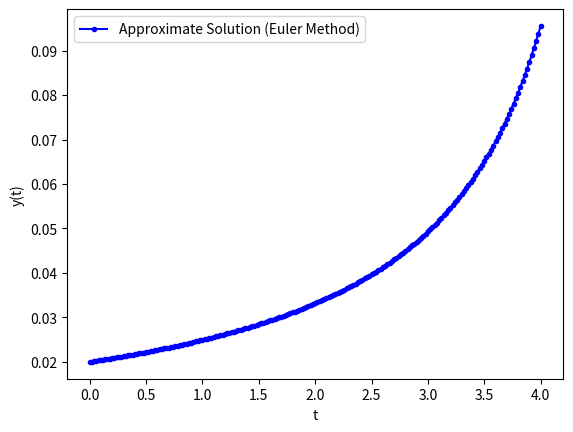
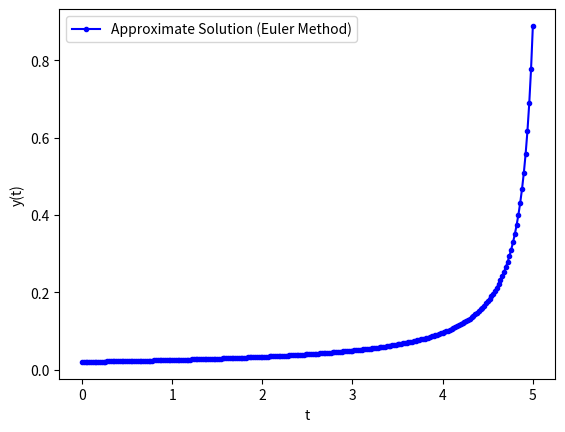
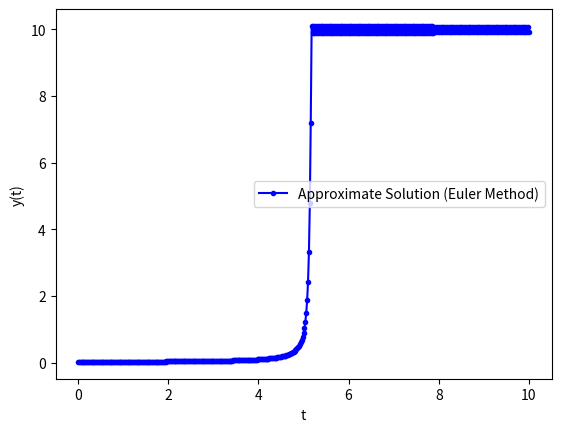
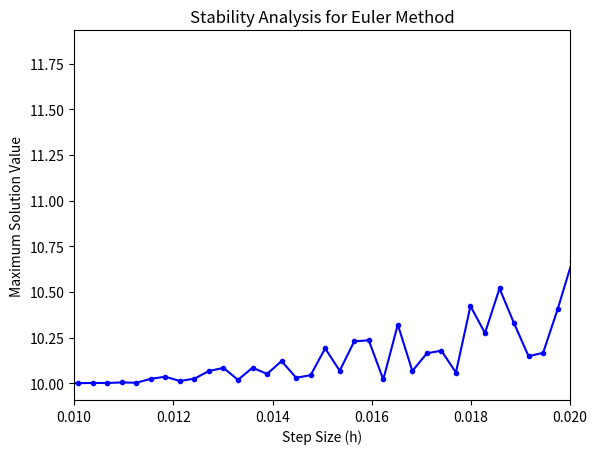

Here is the Python script that generated these plots, in order:
# December 2022 Past Paper
#------------------------------------------------------------------------------
#                                 Q1 COMPLETED
print('\n------ Q1. a)------\n')
# evalueate the truncated series with a specified number of terms and find the approximation
import numpy as np

def calculate_pi_approximation(terms):
    s = 0
    pi_n = np.zeros(terms)
    nn = np.zeros(terms)
    error_true = np.zeros(terms)
    error_ext = np.zeros(terms)

    for i in range(1, terms + 1):
        pi_old = (s * 6.0) ** 0.5
        s = s + 1.0 / i**2.0
        pi_n[i - 1] = (s * 6.0) ** 0.5
        nn[i - 1] = i 
        error_true[i - 1] = np.absolute(pi_n[i - 1] - np.pi)
        error_ext[i - 1]  = np.absolute(pi_n[i - 1] - pi_old)

    return pi_n, nn, error_true, error_ext

# a) Evaluate the truncated series with specified terms
terms_list = [10, 100, 1000]
for terms in terms_list:
    pi_n, nn, error_true, error_ext = calculate_pi_approximation(terms)
    print(f"\nApproximation of π with {terms} terms: {pi_n[-1]}")

print('\n------ Q1. b)------\n')
# b) Compute and report errors for different numbers of terms
for terms in terms_list:
    pi_n, nn, error_true, error_ext = calculate_pi_approximation(terms)
    print(f"\nNumber of terms: {terms}")
    print(f"True Error: {error_true[-1]}")
    print(f"Estimated Error: {error_ext[-1]}")
#------------------------------------------------------------------------------
#                                   Q2
import numpy as np
import matplotlib.pyplot as plt
import math

print('\n------ Q2. a)------\n')
#solve the ODE using Euler and report the value of the solutions at various intervals

#define the ODE
def model(y, t, k):
    dydt = 10*(y**2) - y**3
    return dydt


def solve_ode(model, t0, y0, t_final, h, method='euler', params=None, plot=True, save_results=False):
    """
    Solve a first-order ordinary differential equation numerically.

    Parameters:
    - model: Function defining the ODE.
    - t0, y0: Initial conditions.
    - t_final: Total solution interval.
    - h: Step size for the integration method.
    - method: Integration method ('euler' or 'runge_kutta').
    - params: Additional parameters for the ODE model.
    - plot: Whether to plot the results.
    - save_results: Whether to save the results in a file.

    Returns:
    - t_eul, y_eul: Arrays storing the numerical solution.
    - t_exact, y_exact: Arrays storing the exact solution.
    """
    n_step = math.ceil(t_final / h)

    # Arrays to store the solution
    y_eul = np.zeros(n_step + 1)
    t_eul = np.zeros(n_step + 1)

    # Initialize the solution arrays with the initial condition, x0 and y0 given in call
    y_eul[0] = y0
    t_eul[0] = t0

    # Populate the x array based on the step size
    for i in range(n_step):
        t_eul[i + 1] = t_eul[i] + h

    # Apply the selected integration method
    for i in range(n_step):
        if method == 'euler':
            slope = model(y_eul[i], t_eul[i], params)
            y_eul[i + 1] = y_eul[i] + h * slope
 

    # Plot the approximate solutions
    if plot:
        plot_solution(t_eul, y_eul, method)

    return t_eul, y_eul

#plot for better understanding of the function behaviour
def plot_solution(t_eul, y_eul, method):
    plt.plot(t_eul, y_eul, 'b.-', label=f'Approximate Solution ({method.capitalize()} Method)')
    plt.xlabel('t')
    plt.ylabel('y(t)')
    plt.legend()
    plt.show()

# a) Solve Equation Q2.1 with the Euler method and report the values
t_values = [4, 5, 10]
initial_condition = 0.02
h = 0.02  # Adjust the step size as needed

#loop for the different t values
for t in t_values:
    t_eul, y_eul = solve_ode(model, 0, initial_condition, t, h, 'euler', None, True, False)
    print(f"\nSolution at t = {t}: {y_eul[-1]}")


print('\n------ Q2. b)------\n')
# b) Compute and report the ignition delay for different initial conditions
initial_conditions = [0.02, 0.01, 0.005]
ignition_delays = []

# Iterate through different initial conditions
for initial_condition in initial_conditions:
    # Solve the ordinary differential equation (ODE) using Euler method
    t_eul, y_eul = solve_ode(model, 0, initial_condition, 10, h, 'euler', None, False, False)
    
    # Find the index where the derivative is maximum
    index_max_derivative = np.argmax(np.diff(y_eul))
    
    # Check for a significant increase in the function value
    threshold_increase = 0.1  # Adjust as needed
    index_sudden_increase = np.argmax(y_eul[index_max_derivative:] > y_eul[index_max_derivative] + threshold_increase)
    
    # Combine indices to get the overall index
    overall_index = index_max_derivative + index_sudden_increase
    
    # Calculate ignition delay using the time at the overall index
    ignition_delay = t_eul[overall_index]
    
    # Store the calculated ignition delay in a list
    ignition_delays.append(ignition_delay)


for i in range(len(initial_conditions)):
    print(f"\nIgnition Delay for initial condition {initial_conditions[i]}: {ignition_delays[i]}")

print('\n------ Q2. c)------\n')
# c) Stability analysis for different step sizes
initial_condition = 0.02
max_h = 0.03  # Set a maximum step size to experiment with
num_steps = 100
threshold_stability = 0.1 # Adjust as needed

# Arrays to store the results
h_values = np.linspace(0.001, max_h, num_steps)
stability_results = []

for h in h_values:
    t_eul, y_eul = solve_ode(model, 0, initial_condition, 10, h, 'euler', None, False, False)
    
    # Check stability by observing the maximum value of the solution
    stability_check = np.max(np.abs(y_eul))
    
    stability_results.append(stability_check)

# Convert the stability_results list to a NumPy array
stability_results = np.array(stability_results)

# Plot the stability analysis
plt.plot(h_values, stability_results, 'b.-')
plt.title('Stability Analysis for Euler Method')
plt.xlabel('Step Size (h)')
plt.ylabel('Maximum Solution Value')

plt.xlim(0.01, 0.02)  # Adjust the limits as needed

plt.show()

# Find the threshold value for stability
threshold_index = np.argmax(stability_results > threshold_stability)
threshold_h = h_values[threshold_index]

print(f"\nThreshold value for h above which the Euler method becomes unstable: {threshold_h}")

#d)
'''
Stability in Numerical Methods for ODEs:
Stability in numerical methods for solving ordinary differential equations (ODEs) refers to the ability of the method to produce accurate results without excessive growth of errors as the step size (hh) changes.

Explicit Euler Method:
Computes the next step based solely on the current step.
Conditionally stable; careful selection of hh is required to prevent instability.
Prone to instability for large step sizes.

Implicit Euler Method:
Involves solving an equation at each step, considering the future step.
Generally unconditionally stable; can handle larger step sizes without instability issues.
Step Size Selection:

Explicit Euler: hh must be chosen carefully based on stability criteria, often related to the maximum eigenvalue of the Jacobian matrix.
Implicit Euler: More forgiving regarding hh selection, allowing for larger steps without compromising stability.

In summary, stability considerations play a crucial role in choosing the step size (hh), with explicit methods requiring careful selection to avoid instability, while implicit methods offer more stability flexibility.
''' 

#------------------------------------------------------------------------------
#                                       Q3

print('\n------ Q3. a)------\n')
# use root finding to determine any value of x in the domain
import numpy as np

#part a) find where f(x) = x
def inverse_quadratic_interpolation(f, x0, x1, x2, N=1000, tolerance=1e-3):
    steps_taken = 0
    while steps_taken < N and abs(x1 - x0) > tolerance:  # last guess and new guess are very close
        fx0 = f(x0)
        fx1 = f(x1)
        fx2 = f(x2)
        L0 = (x0 * fx1 * fx2) / ((fx0 - fx1) * (fx0 - fx2))
        L1 = (x1 * fx0 * fx2) / ((fx1 - fx0) * (fx1 - fx2))
        L2 = (x2 * fx1 * fx0) / ((fx2 - fx0) * (fx2 - fx1))
        new = L0 + L1 + L2
        x0, x1, x2 = new, x0, x1
        steps_taken += 1
    return x0, steps_taken

# Define the function f(x) = 0 so we can use root finding
f = lambda x: (1/np.sin(x)) + (1/4) - x

# Set the initial guesses
x0, x1, x2 = 1, 2, 3

# Find the root using Inverse Quadratic Interpolation
roots_inv_quad, steps = inverse_quadratic_interpolation(f, x0, x1, x2)
print("Approximate root using Inverse Quadriatic Interpolation:", roots_inv_quad)
print("Number of steps needed:", steps)

print('\n------ Q3. b)------\n')
#part b) find the roots by making f(x) = 0 
def bisection(f, a, b, N):

    if f(a) * f(b) >= 0:
        print("Initial values 'a' and 'b' must have opposite signs.")
        return None

    a_n = a
    b_n = b

    for n in range(1, N + 1):
        m_n = (a_n + b_n) / 2
        f_m_n = f(m_n)

        if f(a_n) * f_m_n < 0:
            a_n = a_n
            b_n = m_n
        elif f(b_n) * f_m_n < 0:
            a_n = m_n
            b_n = b_n
        elif f_m_n == 0:
            print("Found exact solution.")
            return m_n
        else:
            print("Bisection method fails.")
            return None

    return (a_n + b_n) / 2


f = lambda x: ( 1/np.sin(x) ) + (1/4) - x

# Attempt to find the root using the bisection method
roots_bis = bisection(f, 0.1, 4, 1000)
print("Approximate root using bisection:", roots_bis)


print('\n------ Q3. c)------\n')
#use open root finding technique
import numpy as np

def secant(f, a, b, N):
 
    if f(a) * f(b) >= 0:
        print("Secant method fails.")
        return None
    a_n = a
    b_n = b
    
    for n in range(1, N + 1):
        m_n = a_n - f(a_n) * (b_n - a_n) / (f(b_n) - f(a_n))
        f_m_n = f(m_n)
        
        if f(a_n) * f_m_n < 0:
            a_n = a_n
            b_n = m_n
        elif f(b_n) * f_m_n < 0:
            a_n = m_n
            b_n = b_n
        elif f_m_n == 0:
            print("Found exact solution.")
            return m_n
        else:
            print("Secant method fails.")
            return None

    return a_n - f(a_n) * (b_n - a_n) / (f(b_n) - f(a_n))

# Define the function f(x) CHANGE
f = lambda x: ( 1/np.sin(x) ) + (1/4) - x

# Find and print the solution using the Secant method CHANGE
roots_sec = secant(f, 0.1, 4, 1000)
print('Approximate root using secant: ', roots_sec)



print('\n------ Q3. d)------\n')
# Create a table with coefficients and rounded values
import pandas as pd

# Assume roots_inv_quad, roots_bis, and roots_sec are your root values
# Use repr() to convert the values to strings with higher precision

roots_inv_quad_str = repr(roots_inv_quad)
roots_bis_str = repr(roots_bis)
roots_sec_str = repr(roots_sec)

data = {
    'Method': ['Inverse Quadratic', 'Bisection', 'Secant', 'Max Iterations'],
    'Root': [roots_inv_quad_str, roots_bis_str, roots_sec_str, 1000]
}

# Set the display precision for pandas
pd.set_option('display.precision', 14)

# Display the data in a table
df = pd.DataFrame(data)
print(df)

#------------------------------------------------------------------------------
#                                        Q4
print('\n------ Q4. a)------\n')
#show that x is the general solution to s
import sympy as sym

# Define some symbols
x = sym.Symbol('x')
t = sym.Symbol('t')
m = sym.Symbol('m')
k = sym.Symbol('k')
A = sym.Symbol('A')
b = sym.Symbol('b')
w = sym.Symbol('w')
w_0 = sym.Symbol('w_0')
gamma = sym.Symbol('g')

# Define the functions 
x = A * sym.exp(-(b*t)/(2*m)) * sym.cos(w * t + gamma)

# Calculate the derivatives
dxdt = sym.diff(x, t)

d2xd2t = sym.diff(dxdt, t)

# Define the function s(x)
s = m * d2xd2t + b * dxdt + k * x

#simplify the function
s_simp = s.simplify()
print('s(x) simplified:  ', s_simp)


print('\n------ Q4. b)------\n')
#find the eq of ins freq and compare it to given eq
quad = sym.Eq((-b**2 + 4*k*m - 4*m**2*w**2), 0)
inst_freq = sym.solve(quad, w)
print ('w is:', inst_freq)


print('\n------ Q4. c)------\n')
# calculate the time taken for a pendulum mass to reach an amplitude of 1% the intial value
import numpy as np
import scipy.optimize as opt

# Substitute values into the expression
Amp = 0.05 * 0.01
expr = x.subs({A: 0.05, m: 1, b: 0.1, w: sym.sqrt(5**2 - (0.1/(2*1))**2), gamma: 0}) - Amp

# Convert the symbolic expression to a numerical function
f_numeric = sym.lambdify(t, expr, 'numpy')

# Initial guess for the root 
initial_guess = 0.1

# Use fsolve to find the 1st root numerically therefore the zero
root = opt.fsolve(f_numeric, initial_guess)[0]

print('First positive real solution for time (t):', root)

print('\n------ Q4. d)------\n')
#find the damping coefficient required to half the time obtained in the part before

# Substitute values into the expression this time t/2 and b is unknown
expr_2 = x.subs({A: 0.05, m: 1, t: root/2, w: sym.sqrt(5**2 - (0.1/(2*1))**2), gamma: 0}) - Amp

# Convert the symbolic expression to a numerical function
f_numeric2 = sym.lambdify(b, expr_2, 'numpy')

# Initial guess for the root 
initial_guess = 0.01

# Use fsolve to find the 1st root numerically therefore the zero
root_2 = opt.fsolve(f_numeric2, initial_guess)[0]

print('dumping coefficient b:', root_2)
